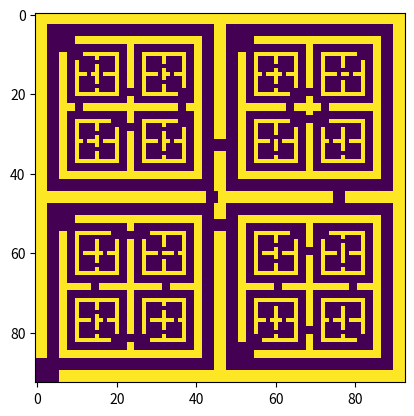

Write the Python code that produced this figure.
import numpy as np
import matplotlib.pyplot as plt

def create_pattern(patterns, gap):
    pattern = patterns[0]
    new_pattern = np.zeros((2 * pattern.shape[0] + 7 * gap, 2 * pattern.shape[1] + 7 * gap))
    # print(new_pattern.shape)
    # place walls
    new_pattern[:gap,:] = 1
    new_pattern[:,:gap] = 1
    new_pattern[-gap:,:] = 1
    new_pattern[:,-gap:] = 1

    # place interior walls
    new_pattern[3 * gap + pattern.shape[0]:4 * gap + pattern.shape[0],:] = 1
    new_pattern[:,3 * gap + pattern.shape[1]:4 * gap + pattern.shape[1]] = 1

    # place smaller pattern in each new room
    new_pattern[(2 * gap):(2 * gap + pattern.shape[0]), (2 * gap):(2 * gap + pattern.shape[1])] = patterns[0]
    new_pattern[(5 * gap + pattern.shape[0]):(5 * gap + 2 * pattern.shape[0]), (2 * gap):(2 * gap + pattern.shape[1])] = patterns[1]

    new_pattern[(5 * gap + pattern.shape[0]):(5 * gap + 2 * pattern.shape[0]), (5 * gap + pattern.shape[1]):(5 * gap + 2 * pattern.shape[1])] = patterns[2]
    new_pattern[(2 * gap):(2 * gap + pattern.shape[0]), (5 * gap + pattern.shape[1]):(5 * gap + 2 * pattern.shape[1])] = patterns[3]

    # place a gap in one of the corners
    dist = [(new_pattern.shape[0] - 2 * gap) * np.random.randint(0, 2), (new_pattern.shape[1] - 2 * gap) * np.random.randint(0, 2)]
    new_pattern[dist[0]:dist[0] + 2 * gap, dist[1]: dist[1] + 2 * gap] = 0
    
    # place a hole in each of the walls
    h1 = np.random.randint(gap, 3 * gap + pattern.shape[0])
    h2 = np.random.randint(4 * gap + pattern.shape[0], new_pattern.shape[0] - 2 * gap)
    h3 = np.random.randint(gap, 3 * gap + pattern.shape[1])
    h4 = np.random.randint(4 * gap + pattern.shape[1], new_pattern.shape[1] - 2 * gap)

    new_pattern[h1:h1 + gap, 3 * gap + pattern.shape[1]:4 * gap + pattern.shape[1]] = 0
    new_pattern[h2:h2 + gap, 3 * gap + pattern.shape[1]:4 * gap + pattern.shape[1]] = 0
    new_pattern[3 * gap + pattern.shape[0]:4 * gap + pattern.shape[0], h3:h3 + gap] = 0
    new_pattern[3 * gap + pattern.shape[0]:4 * gap + pattern.shape[0], h4:h4 + gap] = 0
    
    plt.imshow(new_pattern)
    
    return new_pattern

def create_pyramid(pattern, depth=3):
    if depth == 0:
        return np.stack([pattern, pattern, pattern, pattern])
    
    patterns = []
    gap = depth
    
    for i in range(4):
        patterns.append(create_pattern(create_pyramid(pattern, depth - 1), gap))
    
    return np.stack(patterns)

gap = 1
pattern = np.array([
    [0, 0],
    [0, 0]
])

maze = create_pyramid(pattern, 3)